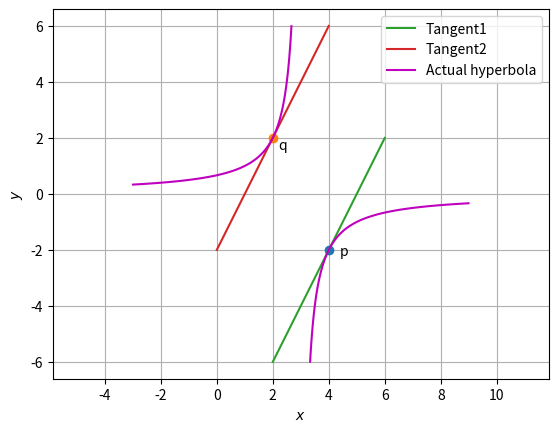

Source code (Python):
# -*- coding: utf-8 -*-
"""Untitled8.ipynb

Automatically generated by Colaboratory.

Original file is located at
    https://colab.research.google.com/<link-removed>
"""

#code by Satya Sangram
#for quadforms 2.41
def hyper_gen(y):
	x = np.sqrt(1+y**2)
	return x
def line_dir_pt(m,A,k1,k2):
  len = 10
  dim = A.shape[0]
  x_AB = np.zeros((dim,len))
  lam_1 = np.linspace(k1,k2,len)
  for i in range(len):
    temp1 = A + lam_1[i]*m
    x_AB[:,i]= temp1.T
  return x_AB
import numpy as np
import matplotlib.pyplot as plt
from numpy import linalg as LA
#setting up plot
fig = plt.figure()
ax = fig.add_subplot(111, aspect='equal')
len = 100
y = np.linspace(-2,2,len)

#hyper parameters
V = 1/2*np.array(([0,1],[1,0]))
u = -3/2*np.array(([0,1]))
f = 2
Vinv = LA.inv(V)
#Eigenvalues and eigenvectors
D_vec,P = LA.eig(V)
D = np.diag(D_vec)

uconst = u.T@Vinv@u-f
a = np.sqrt(np.abs(uconst/D_vec[0]))
b = np.sqrt(np.abs(uconst/D_vec[1]))

#Generating the Standard Hyperbola
x = hyper_gen(y)
xStandardHyperLeft = np.vstack((-x,y))
xStandardHyperRight = np.vstack((x,y))

#Affine Parameters
c = -Vinv@u

R =  np.array(([0,1],[1,0]))
ParamMatrix = np.array(([a,0],[0,b]))

#Generating the eigen hyperbola
xeigenHyperLeft = R@ParamMatrix@xStandardHyperLeft
xeigenHyperRight = R@ParamMatrix@xStandardHyperRight

#Generating the actual hyperbola
xActualHyperLeft = P@ParamMatrix@R@xStandardHyperLeft+c[:,np.newaxis]
xActualHyperRight = P@ParamMatrix@R@xStandardHyperRight+c[:,np.newaxis]


#Hyperbola vertices
V1old = np.array([1,0])
V2old = -V1old

V1 = P@R@ParamMatrix@V1old+c
V2 = P@R@ParamMatrix@V2old+c


#Tangent Analysis
m = np.array(([1,2]))
n = np.array([-2,1])

kappa = np.sqrt(uconst/(n.T@Vinv@n))
q1=Vinv@(kappa*n-u)
q2=Vinv@(-kappa*n-u)


#Generating the tangents
k1 = 2
k2 = -2
x_AB = line_dir_pt(m,q1,k1,k2)
x_BC = line_dir_pt(m,q2,k1,k2)

#Labeling the coordinates
plt.plot(q1[0],q1[1],'o')
plt.text(q1[0]*1.1,q1[1]*1.1,'p')
plt.plot(q2[0],q2[1],'o')
plt.text(q2[0]*1.1,q2[1]*0.8,'q')

#Plotting all lines
plt.plot(x_AB[0,:],x_AB[1,:],label='Tangent1')
plt.plot(x_BC[0,:],x_BC[1,:],label='Tangent2')

#Plotting the eigen hyperbola
#plt.plot(xeigenHyperLeft[0,:],xeigenHyperLeft[1,:],label='Standard hyperbola',color='b')
#plt.plot(xeigenHyperRight[0,:],xeigenHyperRight[1,:],color='b')

#Plotting the actual hyperbola
plt.plot(xActualHyperLeft[0,:],xActualHyperLeft[1,:],label='Actual hyperbola',color='m')
plt.plot(xActualHyperRight[0,:],xActualHyperRight[1,:],color='m')

plt.xlabel('$x$')
plt.ylabel('$y$')
plt.legend(loc='best')
plt.grid() # minor
plt.axis('equal')


plt.show()
